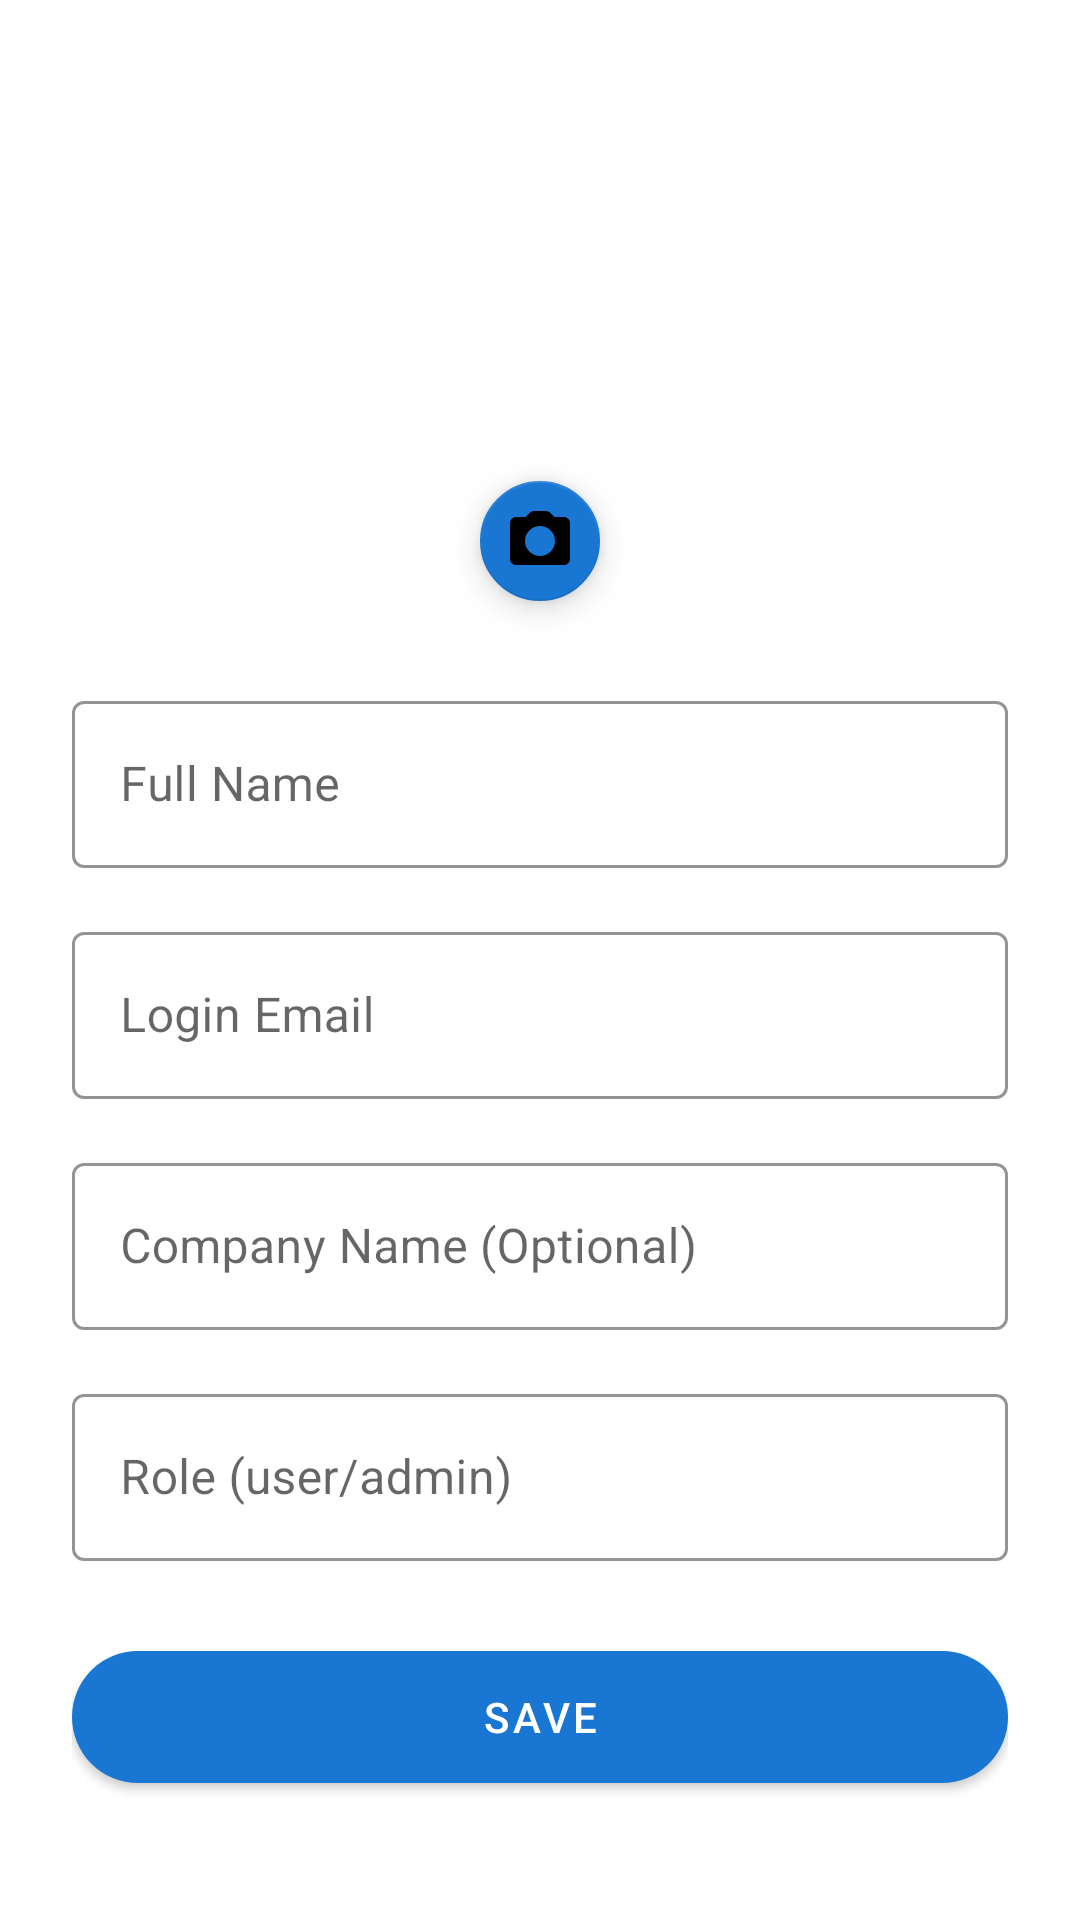

The Android layout XML behind this screen, and the referenced resources:
<!-- AndroidManifest.xml: application theme Theme.Transport1 -->
<!-- res/layout/activity_profile.xml -->
<?xml version="1.0" encoding="utf-8"?>
<ScrollView xmlns:android="http://schemas.android.com/apk/res/android"
    xmlns:app="http://schemas.android.com/apk/res-auto"
    android:layout_width="match_parent"
    android:layout_height="match_parent"
    android:background="?android:attr/windowBackground"
    android:padding="24dp">

    <LinearLayout
        android:layout_width="match_parent"
        android:layout_height="wrap_content"
        android:orientation="vertical"
        android:gravity="center_horizontal">

        
        <com.google.android.material.imageview.ShapeableImageView
            android:id="@+id/ivProfile"
            android:layout_width="120dp"
            android:layout_height="120dp"
            android:layout_marginTop="32dp"
            android:layout_marginBottom="16dp"
            android:scaleType="centerCrop"
            app:shapeAppearanceOverlay="@style/CircleImage"
            android:src="@drawable/ic_launcher_background" />

        
        <com.google.android.material.floatingactionbutton.FloatingActionButton
            android:id="@+id/fabEditPhoto"
            android:layout_width="wrap_content"
            android:layout_height="wrap_content"
            android:layout_marginTop="-36dp"
            android:src="@drawable/ic_camera_alt"
            app:backgroundTint="@color/colorPrimary"
            app:fabSize="mini" />

        
        <com.google.android.material.textfield.TextInputLayout
            style="@style/Widget.MaterialComponents.TextInputLayout.OutlinedBox"
            android:layout_width="match_parent"
            android:layout_height="wrap_content"
            android:layout_marginTop="24dp"
            android:layout_marginBottom="16dp"
            app:boxBackgroundMode="outline"
            app:boxStrokeColor="@color/colorPrimary">

            <com.google.android.material.textfield.TextInputEditText
                android:id="@+id/etName"
                android:layout_width="match_parent"
                android:layout_height="wrap_content"
                android:hint="Full Name" />
        </com.google.android.material.textfield.TextInputLayout>

        
        <com.google.android.material.textfield.TextInputLayout
            style="@style/Widget.MaterialComponents.TextInputLayout.OutlinedBox"
            android:layout_width="match_parent"
            android:layout_height="wrap_content"
            android:layout_marginBottom="16dp"
            app:boxBackgroundMode="outline"
            app:boxStrokeColor="@color/colorPrimary">

            <com.google.android.material.textfield.TextInputEditText
                android:id="@+id/etEmail"
                android:layout_width="match_parent"
                android:layout_height="wrap_content"
                android:enabled="false"
                android:hint="Login Email" />
        </com.google.android.material.textfield.TextInputLayout>

        
        <com.google.android.material.textfield.TextInputLayout
            style="@style/Widget.MaterialComponents.TextInputLayout.OutlinedBox"
            android:layout_width="match_parent"
            android:layout_height="wrap_content"
            android:layout_marginBottom="16dp"
            app:boxBackgroundMode="outline"
            app:boxStrokeColor="@color/colorPrimary">

            <com.google.android.material.textfield.TextInputEditText
                android:id="@+id/etCompanyName"
                android:layout_width="match_parent"
                android:layout_height="wrap_content"
                android:hint="Company Name (Optional)" />
        </com.google.android.material.textfield.TextInputLayout>

        
        <com.google.android.material.textfield.TextInputLayout
            style="@style/Widget.MaterialComponents.TextInputLayout.OutlinedBox"
            android:layout_width="match_parent"
            android:layout_height="wrap_content"
            android:layout_marginBottom="24dp"
            app:boxBackgroundMode="outline"
            app:boxStrokeColor="@color/colorPrimary">

            <com.google.android.material.textfield.TextInputEditText
                android:id="@+id/etRole"
                android:layout_width="match_parent"
                android:layout_height="wrap_content"
                android:hint="Role (user/admin)" />
        </com.google.android.material.textfield.TextInputLayout>

        
        <com.google.android.material.button.MaterialButton
            android:id="@+id/btnSave"
            android:layout_width="match_parent"
            android:layout_height="56dp"
            android:text="Save"
            android:textColor="@color/white"
            app:backgroundTint="@color/colorPrimary"
            app:cornerRadius="28dp" />

        <ProgressBar
            android:id="@+id/progressBar"
            android:layout_width="wrap_content"
            android:layout_height="wrap_content"
            android:visibility="gone"
            android:layout_gravity="center"/>

    </LinearLayout>
</ScrollView>
<!-- resources referenced by this layout -->
<resources>
  <color name="colorPrimary">#1976D2</color>
  <color name="white">#FFFFFFFF</color>
  <!-- drawable ic_camera_alt (drawable) -->
  <?xml version="1.0" encoding="utf-8"?>
  <vector xmlns:android="http://schemas.android.com/apk/res/android"
  android:width="24dp"
  android:height="24dp"
  android:viewportWidth="24"
  android:viewportHeight="24">
  <path
  android:fillColor="#000000"
  android:pathData="M20,4h-3.2l-1.45,-1.45C15.04,2.21 14.53,2 14,2H10c-0.53,0 -1.04,0.21 -1.41,0.59L7.17,4H4c-1.1,0 -2,0.9 -2,2v12c0,1.1 0.9,2 2,2h16c1.1,0 2,-0.9 2,-2V6c0,-1.1 -0.9,-2 -2,-2zM12,17c-2.76,0 -5,-2.24 -5,-5s2.24,-5 5,-5 5,2.24 5,5 -2.24,5 -5,5zM18,8c-0.55,0 -1,0.45 -1,1s0.45,1 1,1 1,-0.45 1,-1 -0.45,-1 -1,-1z"/>
  </vector>
  <style name="CircleImage">
          <item name="cornerFamily">rounded</item>
          <item name="cornerSize">50%</item>
      </style>
  <style name="Theme.Transport1" parent="Theme.MaterialComponents.DayNight.NoActionBar">
          
          <item name="colorPrimary">#1976D2</item>
          <item name="colorPrimaryVariant">#1565C0</item>
          <item name="colorOnPrimary">@color/white</item>
          
          <item name="colorSecondary">#03DAC6</item>
          <item name="colorSecondaryVariant">#018786</item>
          <item name="colorOnSecondary">@color/black</item>
          
          <item name="android:statusBarColor">?attr/colorPrimaryVariant</item>
      </style>
  <color name="black">#FF000000</color>
</resources>
